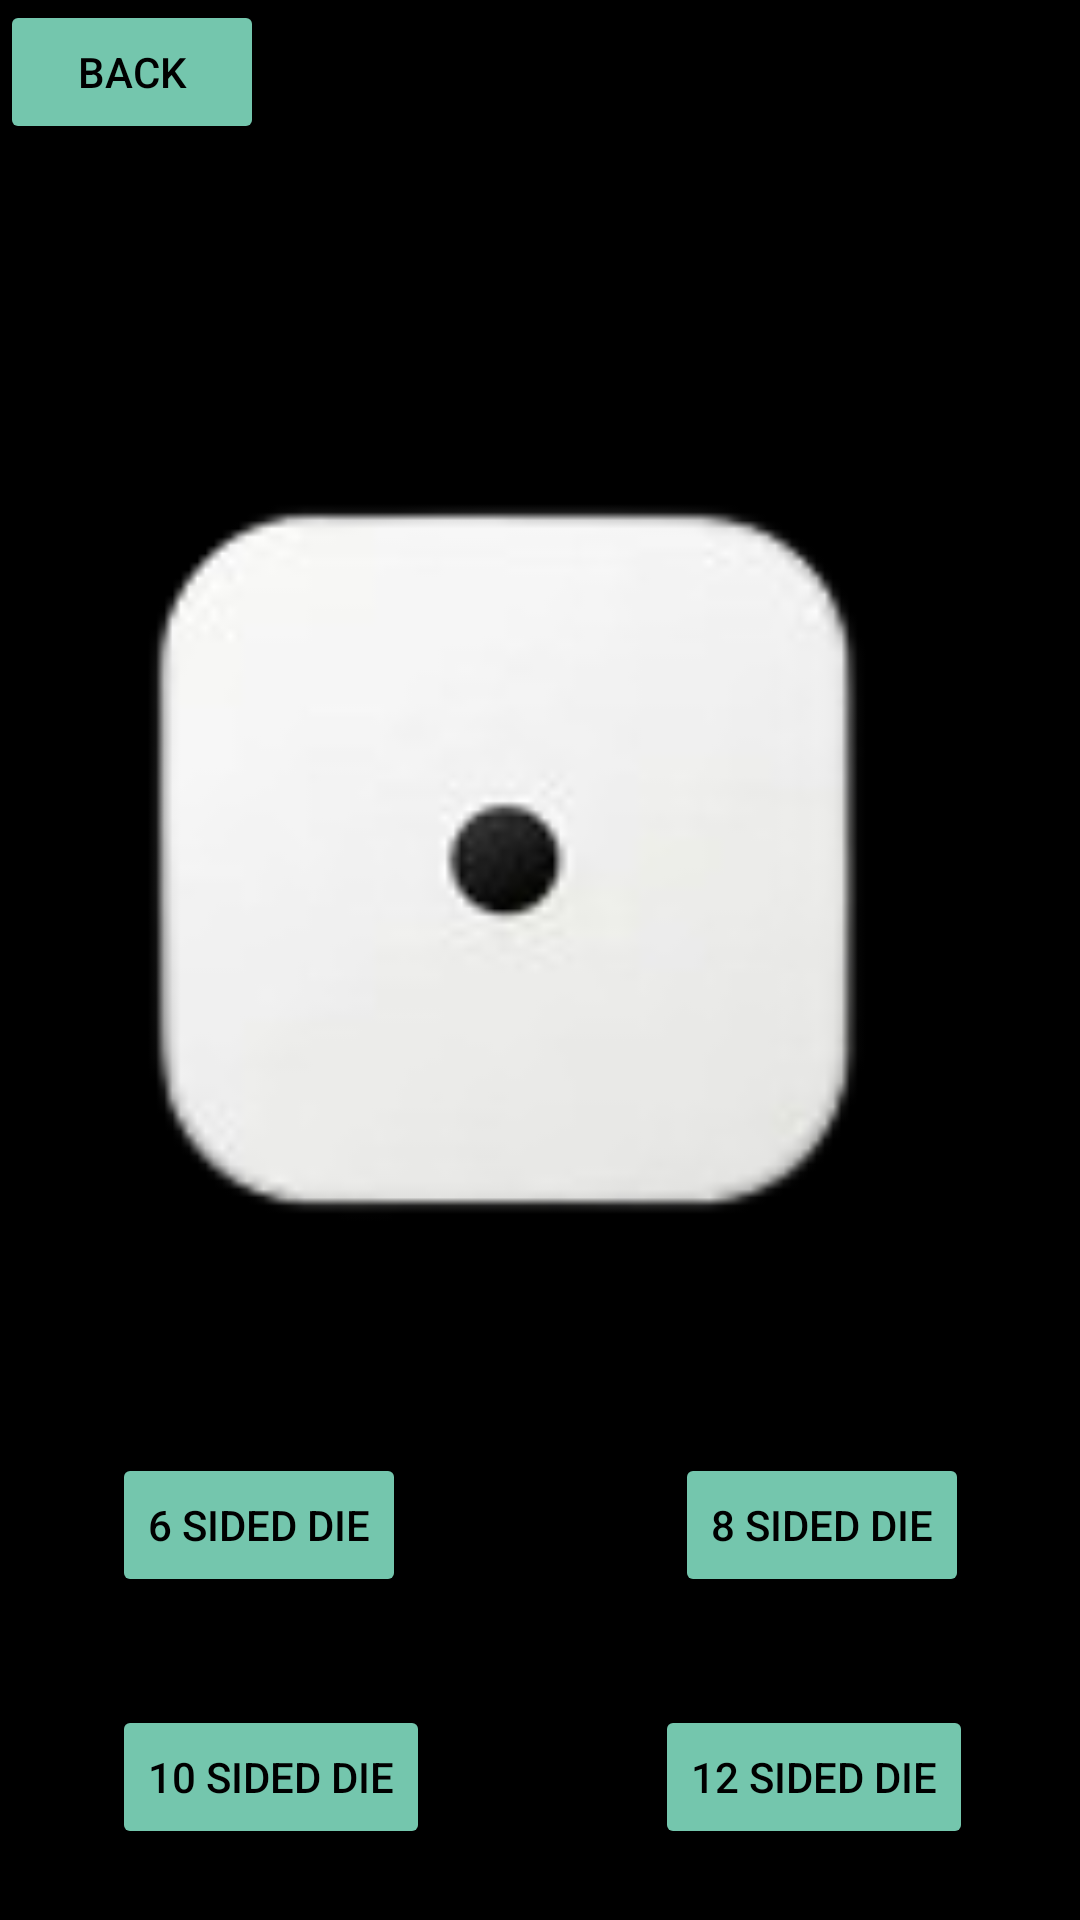

Here is an Android app screen rendered from its layout file. Give the layout XML and the strings, colors and styles it references.
<!-- AndroidManifest.xml: application theme Theme.DnD5eManager -->
<!-- res/layout/dice_roller.xml -->
<?xml version="1.0" encoding="utf-8"?>
<androidx.constraintlayout.widget.ConstraintLayout xmlns:android="http://schemas.android.com/apk/res/android"
    xmlns:app="http://schemas.android.com/apk/res-auto"
    xmlns:tools="http://schemas.android.com/tools"
    android:id="@+id/frameLayout8"
    android:layout_width="match_parent"
    android:layout_height="match_parent"
    android:background="@color/black"
    tools:context=".DiceRoller">

    

    <Button
        android:id="@+id/dice_roller_back"
        android:layout_width="wrap_content"
        android:layout_height="wrap_content"
        android:backgroundTint="@color/turquoise"
        android:text="@string/word_back"
        android:textColor="@color/black"
        app:layout_constraintStart_toStartOf="parent"
        app:layout_constraintTop_toTopOf="parent" />


    <ImageView
        android:id="@+id/dice_image"
        android:layout_width="300dp"
        android:layout_height="300dp"
        android:src="@drawable/dice1"
        app:layout_constraintBottom_toBottomOf="parent"
        app:layout_constraintEnd_toEndOf="parent"
        app:layout_constraintStart_toStartOf="parent"
        app:layout_constraintTop_toTopOf="parent"
        app:layout_constraintVertical_bias="0.433">

    </ImageView>

    <Button
        android:id="@+id/sixSide"
        android:layout_width="wrap_content"
        android:layout_height="wrap_content"
        android:backgroundTint="@color/turquoise"
        android:text="@string/dice_d6"
        android:textColor="@color/black"
        app:layout_constraintBottom_toBottomOf="parent"
        app:layout_constraintEnd_toEndOf="parent"
        app:layout_constraintHorizontal_bias="0.143"
        app:layout_constraintStart_toStartOf="parent"
        app:layout_constraintTop_toTopOf="parent"
        app:layout_constraintVertical_bias="0.818" />

    <Button
        android:id="@+id/eightSide"
        android:layout_width="wrap_content"
        android:layout_height="wrap_content"
        android:backgroundTint="@color/turquoise"
        android:text="@string/dice_d8"
        android:textColor="@color/black"
        app:layout_constraintBottom_toBottomOf="parent"
        app:layout_constraintEnd_toEndOf="parent"
        app:layout_constraintHorizontal_bias="0.859"
        app:layout_constraintStart_toStartOf="parent"
        app:layout_constraintTop_toTopOf="parent"
        app:layout_constraintVertical_bias="0.818" />

    <Button
        android:id="@+id/tenSide"
        android:layout_width="wrap_content"
        android:layout_height="wrap_content"
        android:backgroundTint="@color/turquoise"
        android:text="@string/dice_d10"
        android:textColor="@color/black"
        app:layout_constraintBottom_toBottomOf="parent"
        app:layout_constraintEnd_toEndOf="parent"
        app:layout_constraintHorizontal_bias="0.147"
        app:layout_constraintStart_toStartOf="parent"
        app:layout_constraintTop_toTopOf="parent"
        app:layout_constraintVertical_bias="0.96" />

    <Button
        android:id="@+id/twelveSide"
        android:layout_width="wrap_content"
        android:layout_height="wrap_content"
        android:backgroundTint="@color/turquoise"
        android:text="@string/dice_d12"
        android:textColor="@color/black"
        app:layout_constraintBottom_toBottomOf="parent"
        app:layout_constraintEnd_toEndOf="parent"
        app:layout_constraintHorizontal_bias="0.859"
        app:layout_constraintStart_toStartOf="parent"
        app:layout_constraintTop_toTopOf="parent"
        app:layout_constraintVertical_bias="0.96" />

</androidx.constraintlayout.widget.ConstraintLayout>
<!-- resources referenced by this layout -->
<resources>
  <color name="black">#FF000000</color>
  <color name="turquoise">#74C6AD</color>
  <!-- drawable dice1: png bitmap (drawable, 6911 bytes) -->
  <string name="dice_d10">10 Sided Die</string>
  <string name="dice_d12">12 Sided Die</string>
  <string name="dice_d6">6 Sided Die</string>
  <string name="dice_d8">8 Sided Die</string>
  <string name="word_back">Back</string>
  <style name="Theme.DnD5eManager" parent="Base.Theme.DnD5eManager">
          
          <item name="android:navigationBarColor">@android:color/transparent</item>
          <item name="android:statusBarColor">@android:color/transparent</item>
          <item name="android:windowLightStatusBar">?attr/isLightTheme</item>
      </style>
  <style name="Base.Theme.DnD5eManager" parent="Theme.Material3.DayNight.NoActionBar">
          
          
      </style>
</resources>
